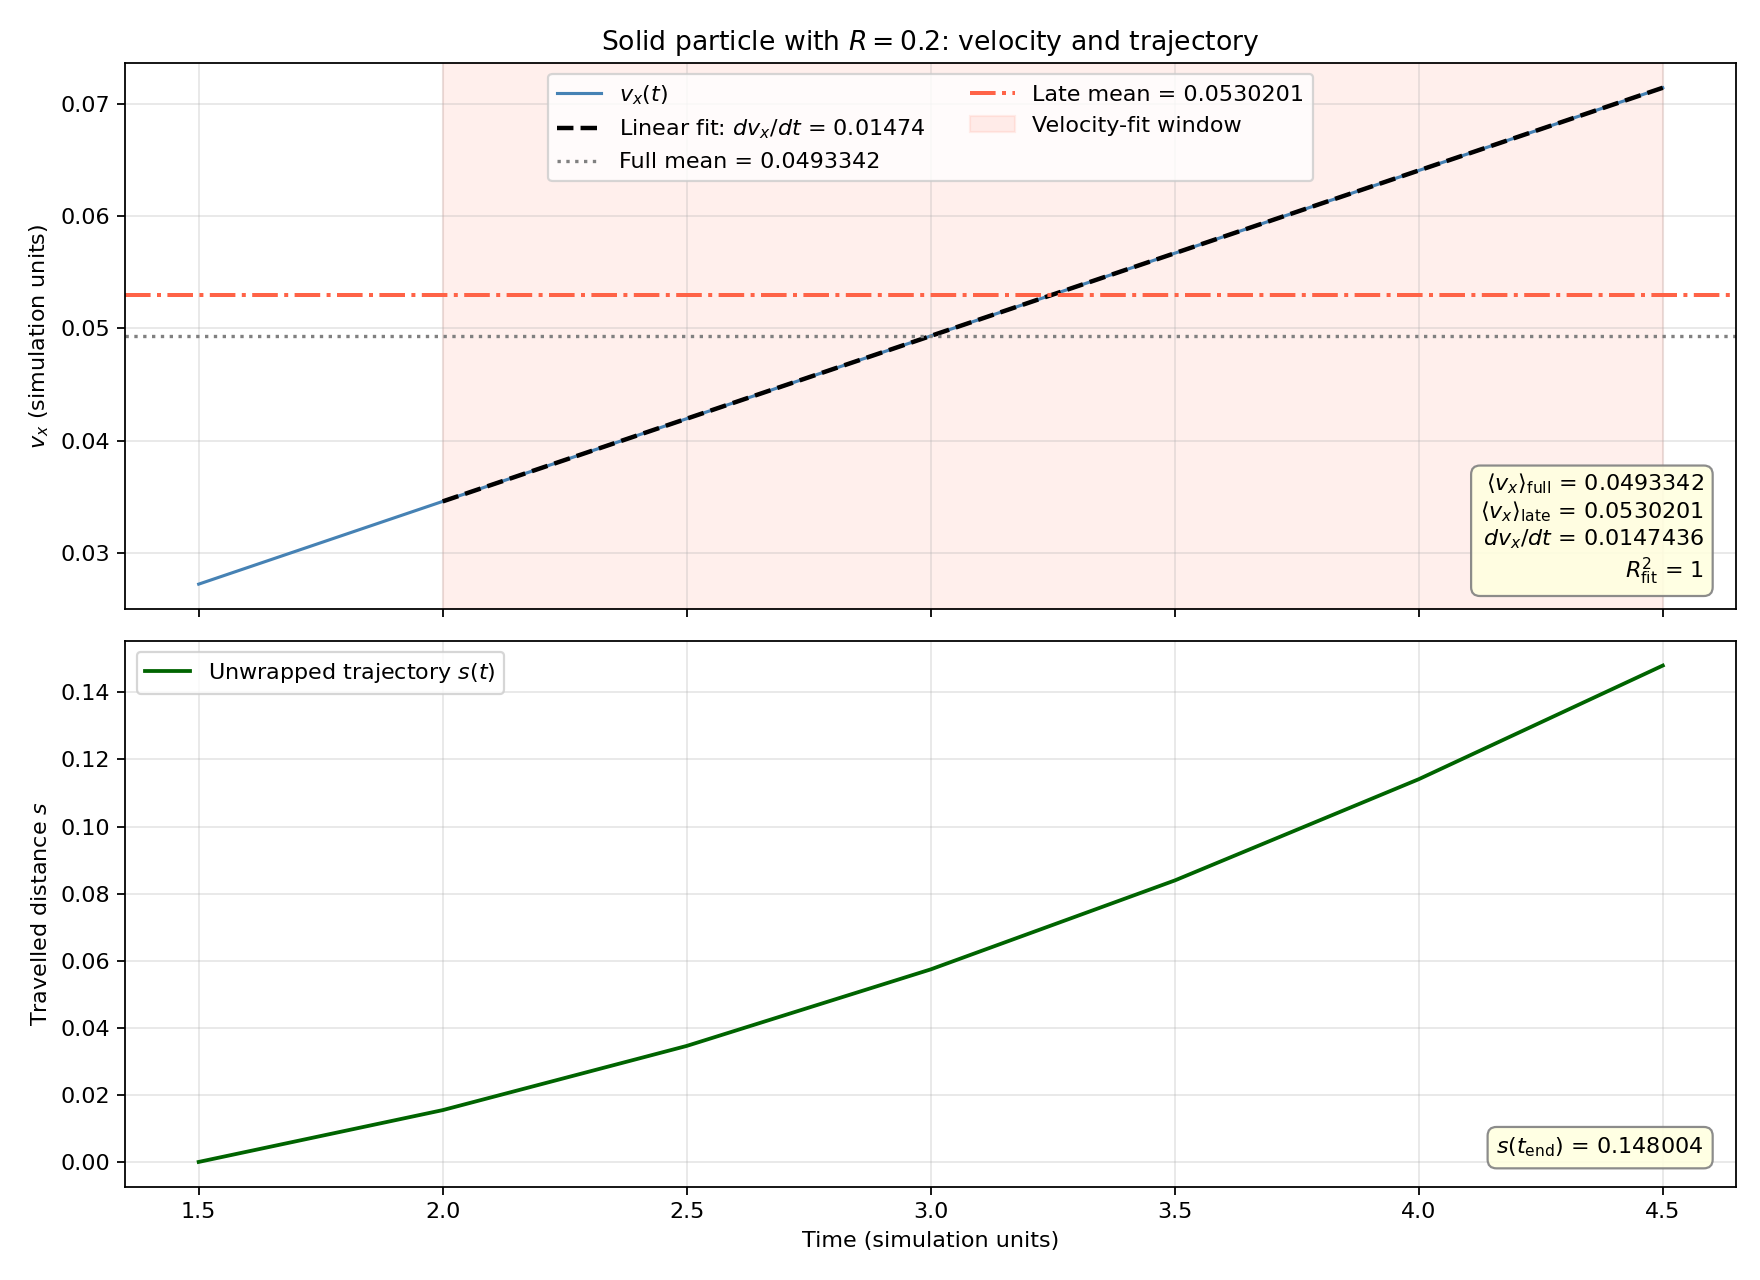

Values plotted in this chart, from the file beside it:
time, x_wrapped, s_unwrapped, y, z, vx, vy, vz, radius, in_late_window, in_velocity_fit_window, vx_linear_fit
1.500000000000000000e+00, 1.021766339171782167e+00, 0.000000000000000000e+00, 9.999999953555952503e-01, 4.999999973982711676e-01, 2.721882583327409760e-02, -8.926393312823474610e-09, -4.017233918875385382e-09, 2.000000000000000111e-01, 0.000000000000000000e+00, 0.000000000000000000e+00, 2.721874762861666366e-02
2.000000000000000000e+00, 1.037218893963989474e+00, 1.545255479220730699e-02, 9.999999911082388948e-01, 4.999999960853894199e-01, 3.459065940451891419e-02, -8.034570863280838194e-09, -1.146540021113518838e-09, 2.000000000000000111e-01, 1.000000000000000000e+00, 1.000000000000000000e+00, 3.459056270379239073e-02
2.500000000000000000e+00, 1.056357331016200884e+00, 3.459099184441871699e-02, 9.999999873586354893e-01, 4.999999963691681426e-01, 4.196236462482975937e-02, -6.933453596913917129e-09, 2.375693012639346455e-09, 2.000000000000000111e-01, 1.000000000000000000e+00, 1.000000000000000000e+00, 4.196237777896811433e-02
3.000000000000000000e+00, 1.079181634376192411e+00, 5.741529520441024381e-02, 9.999999842047451182e-01, 4.999999985537461056e-01, 4.933414827813237258e-02, -5.653358792998933999e-09, 6.451382075103560477e-09, 2.000000000000000111e-01, 1.000000000000000000e+00, 1.000000000000000000e+00, 4.933419285414384486e-02
3.500000000000000000e+00, 1.105691828876405047e+00, 8.392548970462287983e-02, 9.999999817395194279e-01, 5.000000029271194357e-01, 5.670586960944221100e-02, -4.172407725253987220e-09, 1.115157312138065753e-08, 2.000000000000000111e-01, 1.000000000000000000e+00, 1.000000000000000000e+00, 5.670600792931956846e-02
4.000000000000000000e+00, 1.135887914545556265e+00, 1.141215753737740979e-01, 9.999999800556624852e-01, 5.000000097766631457e-01, 6.407780248520540678e-02, -2.548125741868062525e-09, 1.629014796544513522e-08, 2.000000000000000111e-01, 1.000000000000000000e+00, 1.000000000000000000e+00, 6.407782300449529900e-02
4.500000000000000000e+00, 1.169769996139046420e+00, 1.480036569672642521e-01, 9.999999792213025707e-01, 5.000000193097995371e-01, 7.144975794826163851e-02, -7.595585908118978681e-10, 2.193444132284101415e-08, 2.000000000000000111e-01, 1.000000000000000000e+00, 1.000000000000000000e+00, 7.144963807967102953e-02
